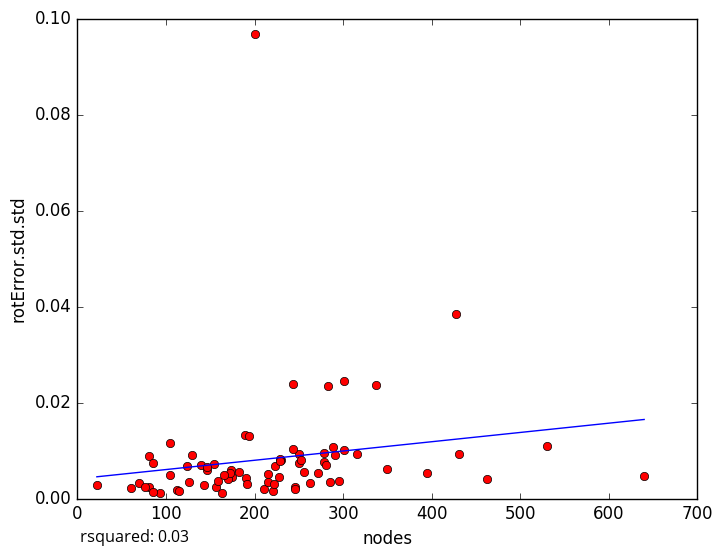

Source data for this figure (header and first rows):
nodes, rotError.std.std
256, 0.005443
246, 0.002382
175, 0.004438
60, 0.002212
93, 0.001249
223, 0.006708
395, 0.005264
291, 0.009132
163, 0.001098
113, 0.00182
105, 0.01158
81, 0.002426
81, 0.008818
115, 0.001552
85, 0.001336
70, 0.003303
228, 0.004577
289, 0.01082
278, 0.009397
156, 0.00241
431, 0.00935
244, 0.0239
201, 0.0967
337, 0.02357
140, 0.006932
154, 0.007196
85, 0.007297
250, 0.009281
221, 0.001463
285, 0.003452
283, 0.02352
190, 0.004315
530, 0.01092
427, 0.03846
301, 0.01016
350, 0.006049
76, 0.002372
215, 0.005133
230, 0.007988
105, 0.004806
316, 0.009313
295, 0.003585
129, 0.009075
211, 0.001979
278, 0.007527
301, 0.02452
189, 0.01316
229, 0.008169
174, 0.005962
272, 0.005308
143, 0.002904
183, 0.005623
146, 0.005937
263, 0.003169
170, 0.004085
250, 0.00741
159, 0.003583
191, 0.002956
172, 0.005243
166, 0.004924
... 14 more rows
